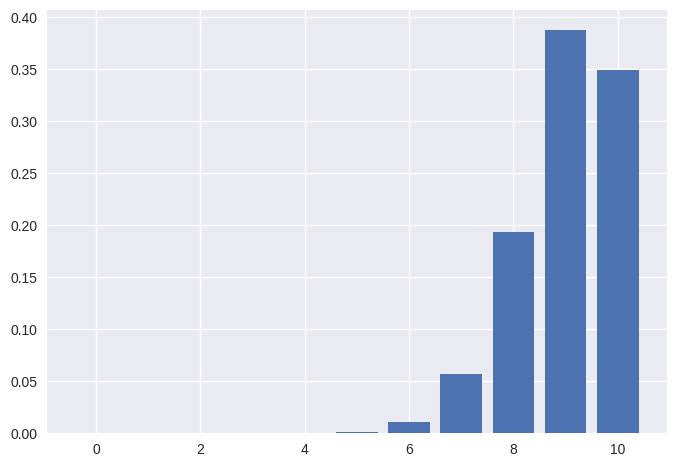

The matplotlib source for this figure:
# ---
# jupyter:
#   jupytext:
#     text_representation:
#       extension: .py
#       format_name: light
#       format_version: '1.5'
#       jupytext_version: 1.16.1
#   kernelspec:
#     display_name: Python 3 (ipykernel)
#     language: python
#     name: python3
# ---

# ## Probability

# ### Odds to Probability
#
# $P(X) = \frac{O(X)}{1+O(X)}$
#
# ### Probability to Odds
#
# $O(X) = \frac{P(X)}{1 - P(X)}$

# ## Probability Math
#
# ### Joint Probabilities
#
# $P(\text{A AND B}) = P(A) * P(B)$
#
# Example: there are two sides on a coin and six sides on the die, so the probability of heads is 1/2 and the probability of six is 1/6.
#
# $P(\text{heads AND 6}) = \frac{1}{2} * \frac{1}{6} = \frac{1}{12} = 0.08\overline{333}$
#
# #### Why?
#
# H1  H2  H3  H4  H5  **H6**  T1  T2  T3  T4  T5  T6
#
# ### Union Probabilities
#
# #### Mutually exclusive events
#
# $P(\text{A OR B}) = P(A) + P(B)$
#
# $P(\text{4 OR 6}) = \frac{1}{6} + \frac{1}{6} = \frac{1}{3}$
#
# #### Nonmutually exclusive events
#
# $P(\text{heads OR 6}) = \frac{7}{12} = 0.58\overline{333}$
#
# ##### Why?
#
# **H1  H2  H3  H4  H5  H6**  T1  T2  T3  T4  T5  **T6**
#
# **NOTE**: adding both probabilites would be wrong as we would be double counting the probability of getting a 6 (H6 and T6).
#
# **Wrong**: $P(\text{heads OR 6}) = \frac{1}{2} + \frac{1}{6} = \frac{4}{6} = 0.\overline{666}$
#
# The logical way to remove double-counting in a union probability is to subtract the joint probability. This is known as the sum rule of probability and ensures every joint event is counted only once:
#
# $P(\text{A OR B}) = P(A) + P(B) - P(\text{A AND B})$
#
# $P(\text{A OR B}) = P(A) + P(B) - P(A) * P(B)$
#
# $P(\text{heads OR 6}) = \frac{1}{2} + \frac{1}{6} - (\frac{1}{2} * \frac{1}{6}) = 0.58\overline{333}$

# ### Conditional Probability and Bayes’ Theorem
#
# $P(\text{A GIVEN B})$ or $P(A|B)$
#
# Example:
#
# $P(\text{Coffee GIVEN Cancer})$ or $P(\text{Coffee|Cancer})$: This represents a probability of people who drink coffee given they have cancer.
#
# $P(\text{Coffee}) = 0.65$
#
# $P(\text{Cancer}) = 0.005$
#
# $P(\text{Coffee|Cancer}) = 0.85$
#
# The direction of the condition matters. The “probability of having cancer given you are a coffee drinker” is different from the “probability of being a coffee drinker given you have cancer.”
#
# How do we flip the condition?
#
# #### Bayes’ Theorem
#
# $P(\text{A|B}) = \frac{P(\text{B|A}) * P(A)}{P(B)}$
#
# $P(\text{Cancer|Coffee}) = \frac{P(\text{Coffee|Cancer}) * P(Coffee)}{P(Cancer)}$
#
# $P(\text{Cancer|Coffee}) = \frac{0.85 * 0.005}{0.65} = 0.0065$

# +
# Using Bayes’ Theorem in Python

p_coffee_drinker = .65
p_cancer = .005
p_coffee_drinker_given_cancer = .85

p_cancer_given_coffee_drinker = p_coffee_drinker_given_cancer * p_cancer / p_coffee_drinker

p_cancer_given_coffee_drinker
# -

# ### Joint and Union Conditional Probabilities
#
#

# The probability somebody is a coffee drinker AND they have cancer:
#
# $P(\text{Cancer|Coffee}) * P(\text{Cancer}) = 0.85 * 0.005 = 0.00425$
#
# This means the probability of someone having cancer and being a coffee drinker is 0.425%:
#
# $P(\text{Cancer AND Coffee}) = P(\text{Cancer|Coffee}) * P(\text{Cancer}) = 0.85 * 0.005 = 0.00425$
#
# > If we did not have any conditional probabilities available, then the best we can do is multiply $P(\text{Coffee Drinker})$ and as shown here: $P(\text{Coffee}) * P(\text{Cancer}) = 0.65 * 0.005 = 0.00325$
#
# If event A has no impact on event B, then what does that mean for conditional probability P(B|A)? That means P(B|A) = P(B), therefore:
#
# $P(\text{A AND B}) = P(\text{B}) * P(\text{A|B})$
#
# To calculate the probability of A or B occurring, but A may affect the probability of B, we update our sum rule like this:
#
# $P(\text{A OR B}) = P(\text{A}) + P(\text{B}) - P(\text{A|B}) * P(\text{B})$

# ## Binomial Distribution
#
#

# +
from scipy.stats import binom

n = 10
p = 0.9
binoms = []

for k in range(n + 1):
    probability = binom.pmf(k, n, p)
    binoms.append(probability)
    print("{0} - {1}".format(k, probability))


# +
import matplotlib.pyplot as plt
plt.style.use("seaborn-v0_8")

plt.bar(range(0, 11), binoms)
# -

# ## Beta Distribution

# +
# Beta distribution using SciPy

from scipy.stats import beta

successes = 8
failures = 2

left_area = beta.cdf(.90, successes, failures)
left_area

# +
# Subtracting to get a right area in a beta distribution

right_area = 1 - left_area
right_area

# +
# A beta distribution with more trials

from scipy.stats import beta

successes = 30
failures = 6

1.0 - beta.cdf(.90, successes, failures)

# +
# Beta distribution middle area using SciPy

from scipy.stats import beta

successes = 8
failures = 2

beta.cdf(.90, successes, failures) - beta.cdf(.80, successes, failures)
# -

# ## Exercises
#
#
#
#

# 1. There is a 30% chance of rain today, and a 40% chance your umbrella order will arrive on time. You are eager to walk in the rain today and cannot do so without either!
#
# **What is the probability it will rain AND your umbrella will arrive?**
#
# > $0.3 * 0.4 = 0.12$

# 2. There is a 30% chance of rain today, and a 40% chance your umbrella order will arrive on time. You will be able to run errands only if it does not rain or your umbrella arrives.
#
# **What is the probability it will not rain OR your umbrella arrives?**
#
# > $(1 - 0.3) + 0.4 - (0.3 * 0.4) = 0.98$

# 3. There is a 30% chance of rain today, and a 40% chance your umbrella order will arrive on time. However, you found out if it rains there is only a 20% chance your umbrella will arrive on time.
#
# **What is the probability it will rain AND your umbrella will arrive on time?**
#
# >$P(\text{Umbrella AND Rain}) = P(\text{Rain}) * P(\text{Umbrella|Rain})$<br>
# >$P(\text{Umbrella AND Rain}) = 0.3 * 0.2 = 0.06$
#
#

# 4. You have 137 passengers booked on a flight from Las Vegas to Dallas. However, it is Las Vegas on a Sunday morning and you estimate each passenger is 40% likely to not show up. You are trying to figure out how many seats to overbook so the plane does not fly empty.
#
# **How likely is it at least 50 passengers will not show up?**

# +
# WRONG

from scipy.stats import binom

n = 137
p = 0.4
k = 50

binom.pmf(k, n, p)

# +
# Correct

from scipy.stats import binom

n = 137
p = .40

p_50_or_more_noshows = 0.0

for x in range(50,138):
    p_50_or_more_noshows += binom.pmf(x, n, p)

p_50_or_more_noshows
# -

# 5. You flipped a coin 19 times and got heads 15 times and tails 4 times.
#
# **Do you think this coin has any good probability of being fair? Why or why not?**
#

# +
from scipy.stats import beta

successes = 15
failures = 4

1 - beta.cdf(.50, successes, failures)
# -

# > No, the chance of the coin being between 50% and 100% is 99.6%.
